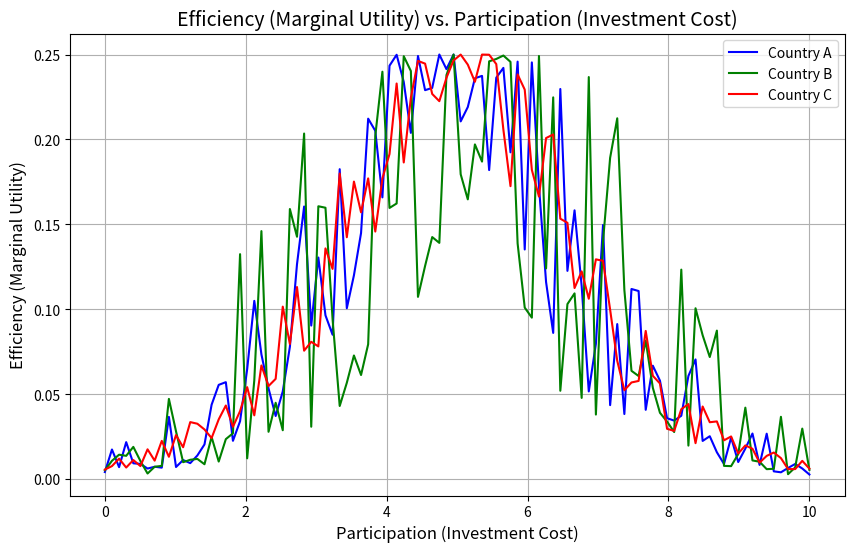

Recreate this plot in Python.
import numpy as np
import matplotlib.pyplot as plt

# 设置逻辑回归函数的参数
k = 1  # 曲线的陡峭程度
x_0 = 5  # 曲线的中点

# 生成参与次数（投入成本）数据
x = np.linspace(0, 10, 100)  # 参与次数从0到10

# 逻辑回归函数 f(x)
f_x = 1 / (1 + np.exp(-k * (x - x_0)))

# 逻辑回归的导数 f'(x)（即收益率）
f_prime_x = k * f_x * (1 - f_x)

# 假设三个国家的参与次数
A_participation = x + np.random.uniform(-1, 1, len(x))  # 国家A参与次数
B_participation = x + np.random.uniform(-1.5, 1.5, len(x))  # 国家B参与次数
C_participation = x + np.random.uniform(-0.5, 0.5, len(x))  # 国家C参与次数

# 计算每个国家的收益率（导数值）
A_efficiency = k * (1 / (1 + np.exp(-k * (A_participation - x_0)))) * (1 - (1 / (1 + np.exp(-k * (A_participation - x_0)))))
B_efficiency = k * (1 / (1 + np.exp(-k * (B_participation - x_0)))) * (1 - (1 / (1 + np.exp(-k * (B_participation - x_0)))))
C_efficiency = k * (1 / (1 + np.exp(-k * (C_participation - x_0)))) * (1 - (1 / (1 + np.exp(-k * (C_participation - x_0)))))

# 绘制图表
plt.figure(figsize=(10, 6))
plt.plot(x, A_efficiency, label='Country A', color='blue')
plt.plot(x, B_efficiency, label='Country B', color='green')
plt.plot(x, C_efficiency, label='Country C', color='red')

# 添加标题和标签
plt.title('Efficiency (Marginal Utility) vs. Participation (Investment Cost)', fontsize=14)
plt.xlabel('Participation (Investment Cost)', fontsize=12)
plt.ylabel('Efficiency (Marginal Utility)', fontsize=12)
plt.legend()

# 显示图表
plt.grid(True)
plt.show()
